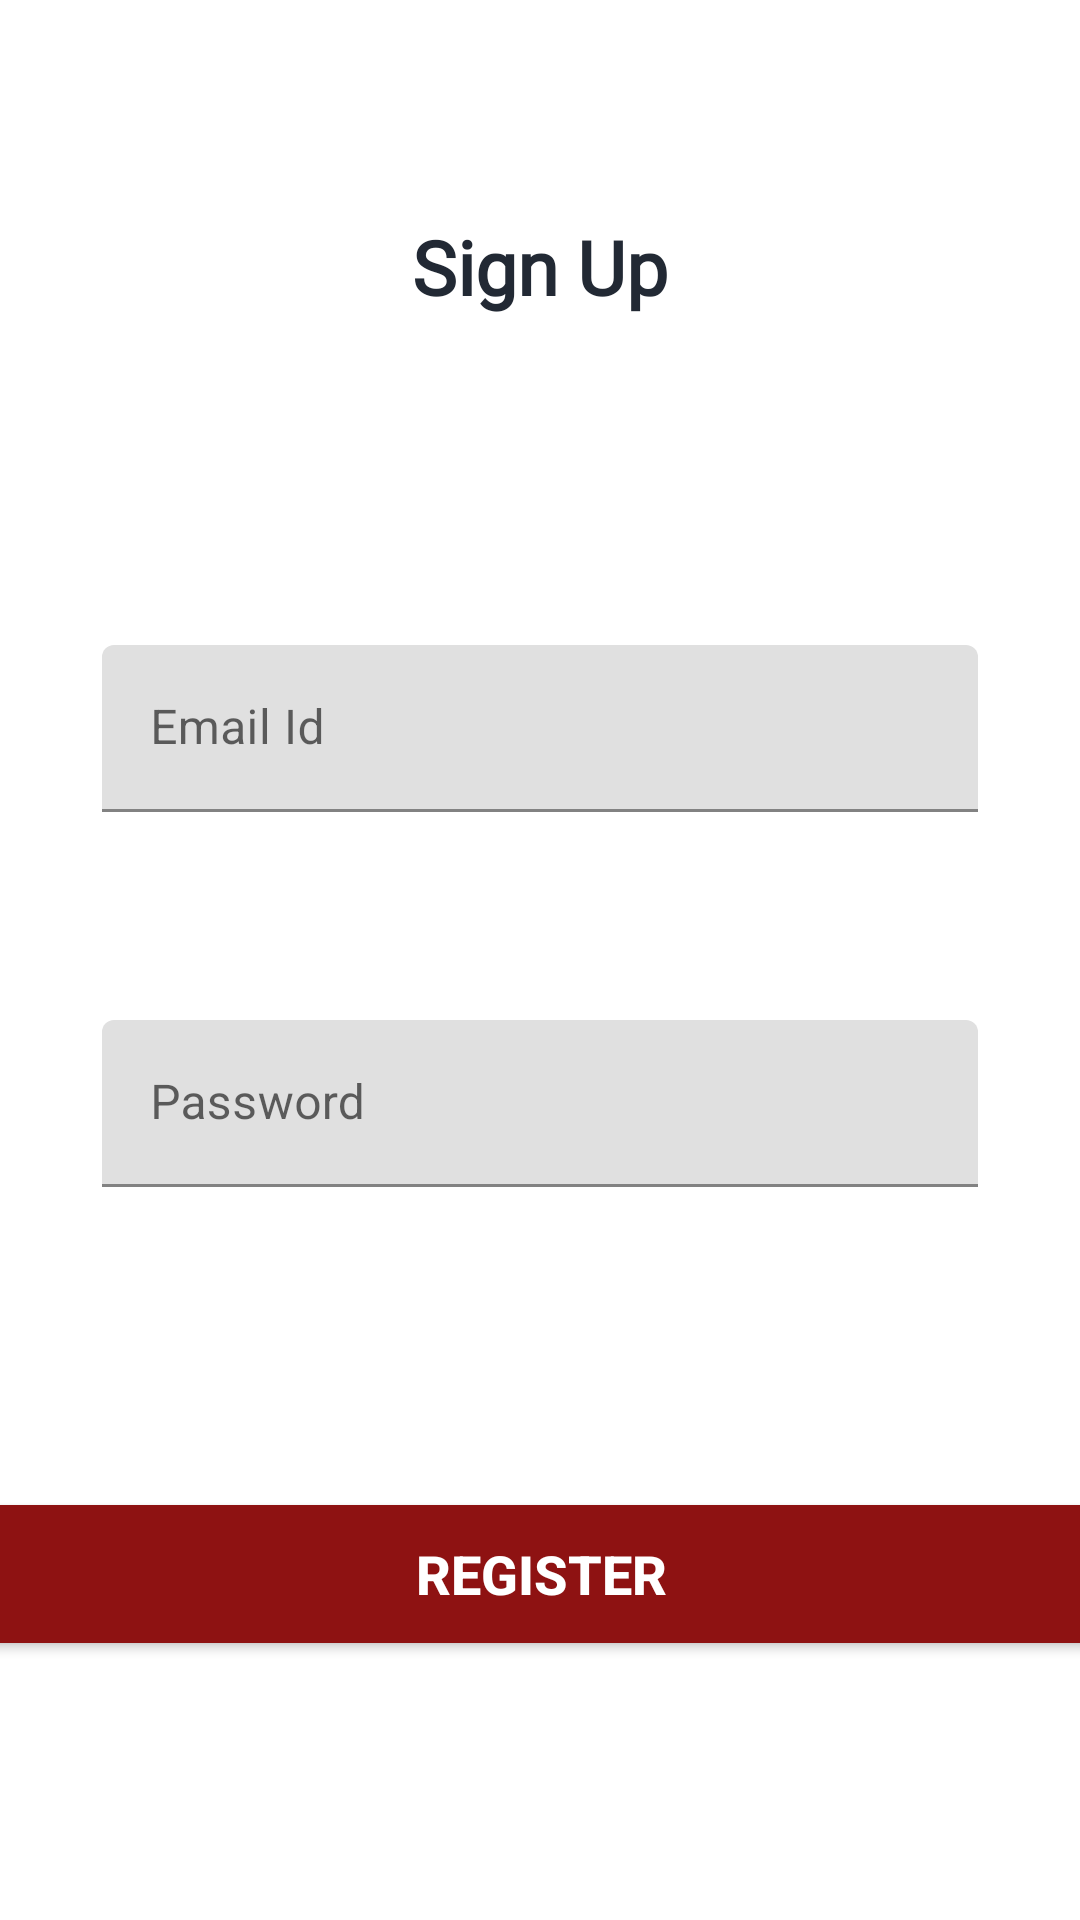

This screen was rendered from an Android layout file. Write that file and the resources it references.
<!-- AndroidManifest.xml: application theme Theme.MuradsGraduationProject -->
<!-- res/layout/activity_sign_up.xml -->
<?xml version="1.0" encoding="utf-8"?>
<androidx.constraintlayout.widget.ConstraintLayout xmlns:android="http://schemas.android.com/apk/res/android"
    xmlns:app="http://schemas.android.com/apk/res-auto"
    xmlns:tools="http://schemas.android.com/tools"
    android:layout_width="match_parent"
    android:layout_height="match_parent"
    android:backgroundTint="#8E1212"
    tools:context=".SignUpActivity">

    <TextView
        android:id="@+id/tv_title"
        android:layout_width="wrap_content"
        android:layout_height="wrap_content"
        android:layout_marginTop="72dp"
        android:fontFamily="@font/archivo_black"
        android:text="Sign Up"
        android:textColor="#222934"
        android:textSize="25sp"
        android:textStyle="bold"
        app:layout_constraintEnd_toEndOf="parent"
        app:layout_constraintStart_toStartOf="parent"
        app:layout_constraintTop_toTopOf="parent" />

    <com.google.android.material.textfield.TextInputLayout
        android:id="@+id/til_register_email"
        android:layout_width="match_parent"
        android:layout_height="wrap_content"
        android:layout_marginStart="34dp"
        android:layout_marginTop="215dp"
        android:layout_marginEnd="34dp"
        android:hint="Email Id"
        app:layout_constraintEnd_toEndOf="parent"
        app:layout_constraintStart_toStartOf="parent"
        app:layout_constraintTop_toTopOf="parent">

        <com.google.android.material.textfield.TextInputEditText
            android:id="@+id/et_register_email"
            android:layout_width="match_parent"
            android:layout_height="wrap_content"
            android:inputType="textEmailAddress"
            tools:text="abc@gmail.com" />
    </com.google.android.material.textfield.TextInputLayout>

    <com.google.android.material.textfield.TextInputLayout
        android:id="@+id/til_register_password"
        android:layout_width="match_parent"
        android:layout_height="wrap_content"
        android:layout_marginStart="34dp"
        android:layout_marginTop="340dp"
        android:layout_marginEnd="34dp"
        app:layout_constraintEnd_toEndOf="parent"
        app:layout_constraintStart_toStartOf="parent"
        app:layout_constraintTop_toTopOf="parent">

        <com.google.android.material.textfield.TextInputEditText
            android:id="@+id/et_register_password"
            android:layout_width="match_parent"
            android:layout_height="wrap_content"
            android:hint="Password"
            android:inputType="textPassword"
            tools:text="123456" />
    </com.google.android.material.textfield.TextInputLayout>

    <Button
        android:id="@+id/btnRegister"
        android:layout_width="422dp"
        android:layout_height="58dp"
        android:layout_gravity="center"
        android:layout_marginTop="100dp"
        android:backgroundTint="#8E1212"
        android:foreground="?attr/selectableItemBackground"
        android:gravity="center"
        android:text="Register"
        android:textColor="@color/white"
        android:textSize="18sp"
        android:textStyle="bold"
        app:layout_constraintEnd_toEndOf="parent"
        app:layout_constraintStart_toStartOf="parent"
        app:layout_constraintTop_toBottomOf="@+id/til_register_password" />

    <LinearLayout
        android:layout_width="wrap_content"
        android:layout_height="wrap_content"
        android:layout_marginTop="5dp"
        android:gravity="center_vertical"
        android:orientation="horizontal"
        app:layout_constraintEnd_toEndOf="parent"
        app:layout_constraintEnd_toStartOf="parent"
        app:layout_constraintTop_toBottomOf="@id/btnRegister">


    </LinearLayout>

    <TextView
        android:id="@+id/tv_already_have_an_account"
        android:layout_width="wrap_content"
        android:layout_height="wrap_content"
        android:layout_marginTop="92dp"
        android:padding="5dp"
        android:text="Already have an account?"
        app:layout_constraintEnd_toEndOf="parent"
        app:layout_constraintHorizontal_bias="0.376"
        app:layout_constraintStart_toStartOf="parent"
        app:layout_constraintTop_toBottomOf="@+id/btnRegister" />

    <TextView
        android:id="@+id/tv_login"
        android:layout_width="wrap_content"
        android:layout_height="wrap_content"
        android:layout_marginStart="10dp"
        android:layout_marginTop="92dp"
        android:foreground="?attr/selectableItemBackground"
        android:padding="5dp"
        android:text="Login"
        android:textStyle="bold"
        app:layout_constraintEnd_toEndOf="parent"
        app:layout_constraintHorizontal_bias="0.699"
        app:layout_constraintStart_toStartOf="parent"
        app:layout_constraintTop_toBottomOf="@+id/btnRegister" />



</androidx.constraintlayout.widget.ConstraintLayout>
<!-- resources referenced by this layout -->
<resources>
  <style name="Theme.MuradsGraduationProject" parent="Theme.MaterialComponents.DayNight.DarkActionBar">
          
          <item name="colorPrimary">@color/purple_500</item>
          <item name="colorPrimaryVariant">@color/purple_700</item>
          <item name="colorOnPrimary">@color/white</item>
          
          <item name="colorSecondary">@color/teal_200</item>
          <item name="colorSecondaryVariant">@color/teal_700</item>
          <item name="colorOnSecondary">@color/black</item>
          
          <item name="android:statusBarColor">#860909</item>
          
     <item name="windowNoTitle">true</item>
     <item name="windowActionBar">false</item>
      </style>
  <!-- not gathered from this repository: default colours our renderer supplied (Android Studio template values) -->
  <color name="purple_500">#FF6200EE</color>
  <color name="purple_700">#FF3700B3</color>
  <color name="teal_200">#FF03DAC5</color>
  <color name="teal_700">#FF018786</color>
  <color name="black">#FF000000</color>
  <color name="white">#FFFFFFFF</color>
</resources>
